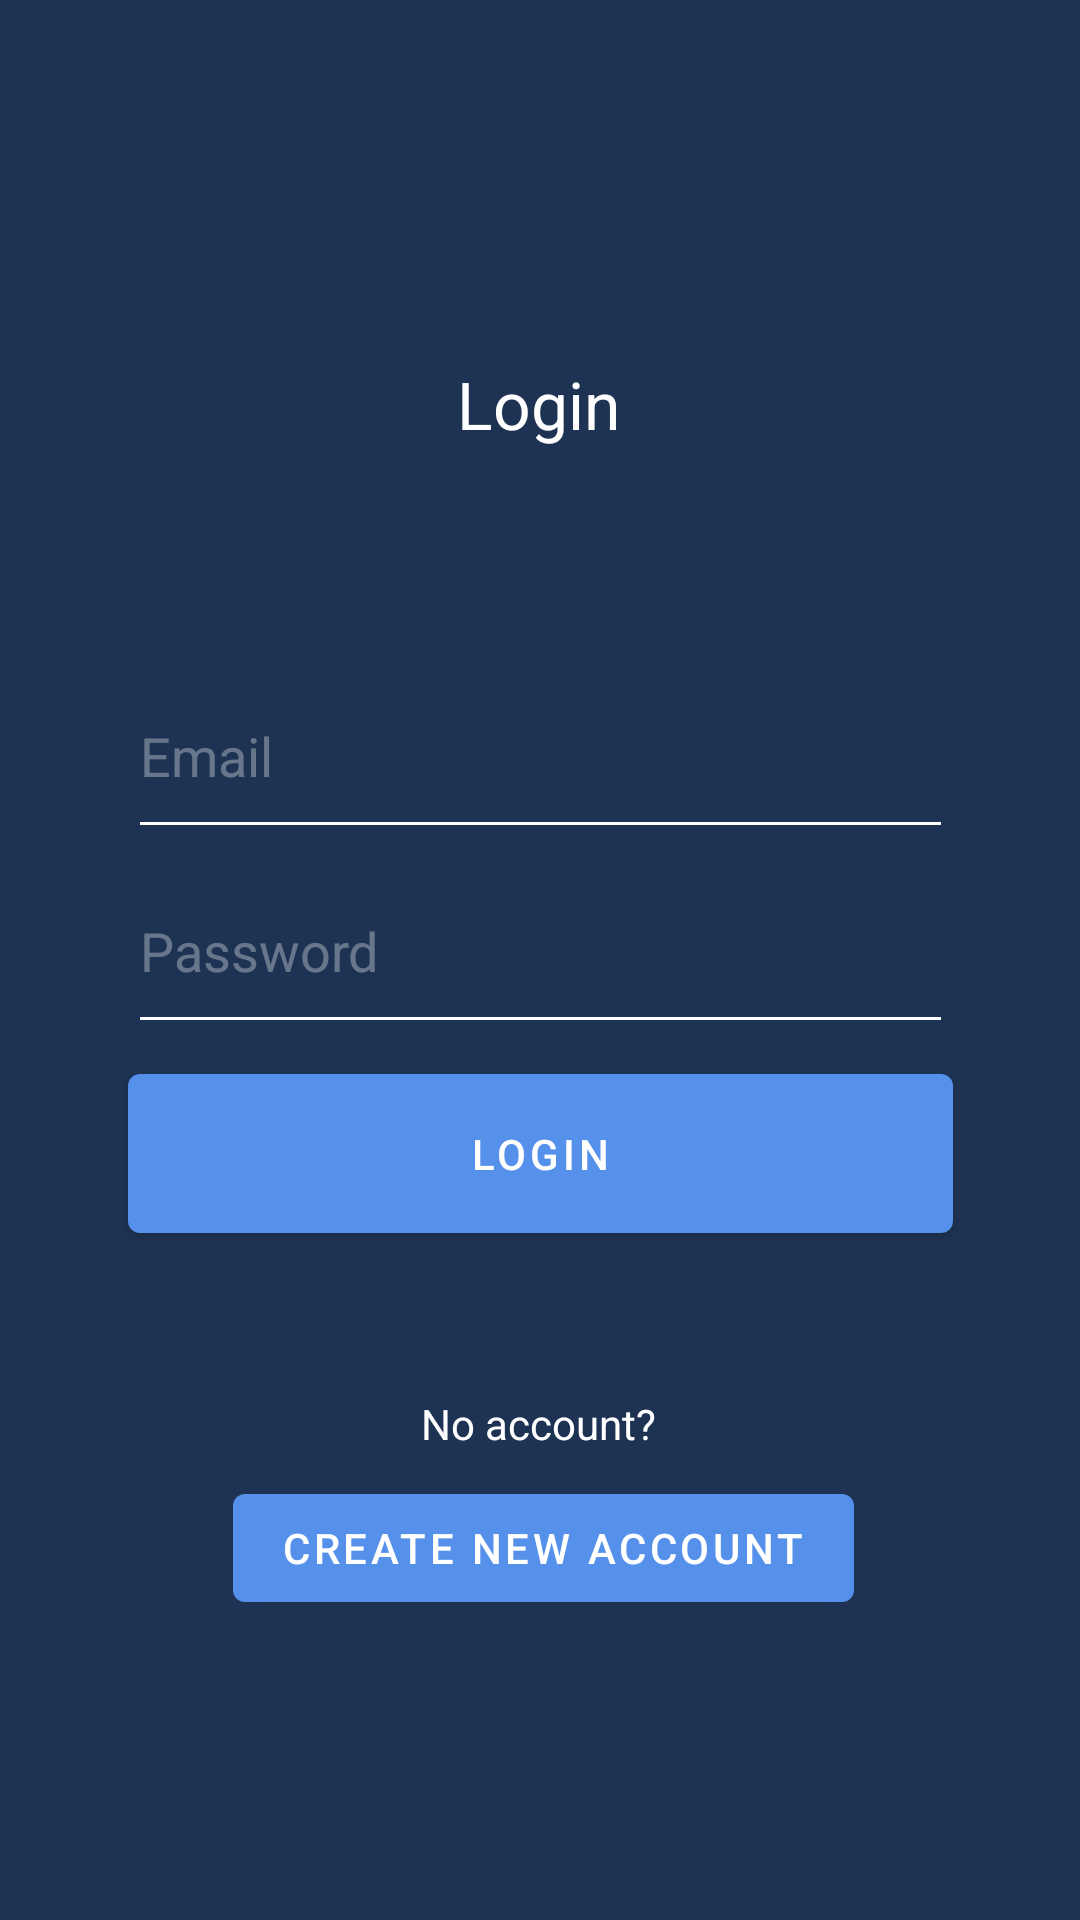

Android layout source for this screen:
<!-- AndroidManifest.xml: activity theme Theme.KeyKeeper.NoActionBar -->
<!-- res/layout/fragment_login.xml -->
<?xml version="1.0" encoding="utf-8"?>
<androidx.constraintlayout.widget.ConstraintLayout
    xmlns:android="http://schemas.android.com/apk/res/android"
    xmlns:app="http://schemas.android.com/apk/res-auto"
    xmlns:tools="http://schemas.android.com/tools"
    android:layout_width="match_parent"
    android:layout_height="match_parent"
    android:background="@drawable/bg_image"
    tools:context=".LoginFragment">

    <TextView
        android:id="@+id/login_header_label"
        android:layout_width="186dp"
        android:layout_height="71dp"
        android:gravity="center"
        android:text="@string/login_header"
        android:textSize="22sp"
        app:layout_constraintBottom_toTopOf="@+id/login_email_input"
        app:layout_constraintEnd_toEndOf="parent"
        app:layout_constraintHorizontal_bias="0.497"
        app:layout_constraintStart_toStartOf="parent"
        app:layout_constraintTop_toTopOf="parent"
        app:layout_constraintVertical_bias="0.675" />

    <EditText
        android:id="@+id/login_email_input"
        android:layout_width="275dp"
        android:layout_height="65dp"
        android:ems="10"
        android:hint="@string/login_email"
        android:inputType="textEmailAddress"
        app:layout_constraintBottom_toBottomOf="parent"
        app:layout_constraintEnd_toEndOf="parent"
        app:layout_constraintStart_toStartOf="parent"
        app:layout_constraintTop_toTopOf="parent"
        app:layout_constraintVertical_bias="0.379"
        android:autofillHints="emailAddress"/>

    <EditText
        android:id="@+id/login_password_input"
        android:layout_width="275dp"
        android:layout_height="65dp"
        android:autofillHints="password"
        android:ems="10"
        android:hint="@string/login_password"
        android:inputType="textPassword"
        app:layout_constraintEnd_toEndOf="@+id/login_email_input"
        app:layout_constraintHorizontal_bias="1.0"
        app:layout_constraintStart_toStartOf="@+id/login_email_input"
        app:layout_constraintTop_toBottomOf="@+id/login_email_input" />

    <Button
        android:id="@+id/login_button"
        android:layout_width="275dp"
        android:layout_height="65dp"
        android:layout_marginTop="4dp"
        android:text="@string/login_button"
        app:layout_constraintEnd_toEndOf="@+id/login_password_input"
        app:layout_constraintHorizontal_bias="0.0"
        app:layout_constraintStart_toStartOf="@+id/login_password_input"
        app:layout_constraintTop_toBottomOf="@+id/login_password_input" />


    <TextView
        android:id="@+id/login_header_label2"
        android:layout_width="wrap_content"
        android:layout_height="wrap_content"
        android:layout_marginTop="48dp"
        android:gravity="center"
        android:text="@string/login_no_account"
        android:textSize="14sp"
        app:layout_constraintEnd_toEndOf="@+id/login_button"
        app:layout_constraintHorizontal_bias="0.497"
        app:layout_constraintStart_toStartOf="@+id/login_button"
        app:layout_constraintTop_toBottomOf="@+id/login_button" />

    <Button
        android:id="@+id/login_create_button"
        android:layout_width="wrap_content"
        android:layout_height="wrap_content"
        android:layout_marginTop="8dp"
        android:text="@string/login_create_account"
        android:textSize="14sp"
        app:layout_constraintEnd_toEndOf="@+id/login_header_label2"
        app:layout_constraintHorizontal_bias="0.488"
        app:layout_constraintStart_toStartOf="@+id/login_header_label2"
        app:layout_constraintTop_toBottomOf="@+id/login_header_label2" />

</androidx.constraintlayout.widget.ConstraintLayout>
<!-- resources referenced by this layout -->
<resources>
  <string name="login_button">Login</string>
  <string name="login_create_account">Create new account</string>
  <string name="login_email">Email</string>
  <string name="login_header">Login</string>
  <string name="login_no_account">No account?</string>
  <string name="login_password">Password</string>
  <style name="Theme.KeyKeeper.NoActionBar">
          <item name="windowActionBar">false</item>
          <item name="windowNoTitle">true</item>
      </style>
</resources>
